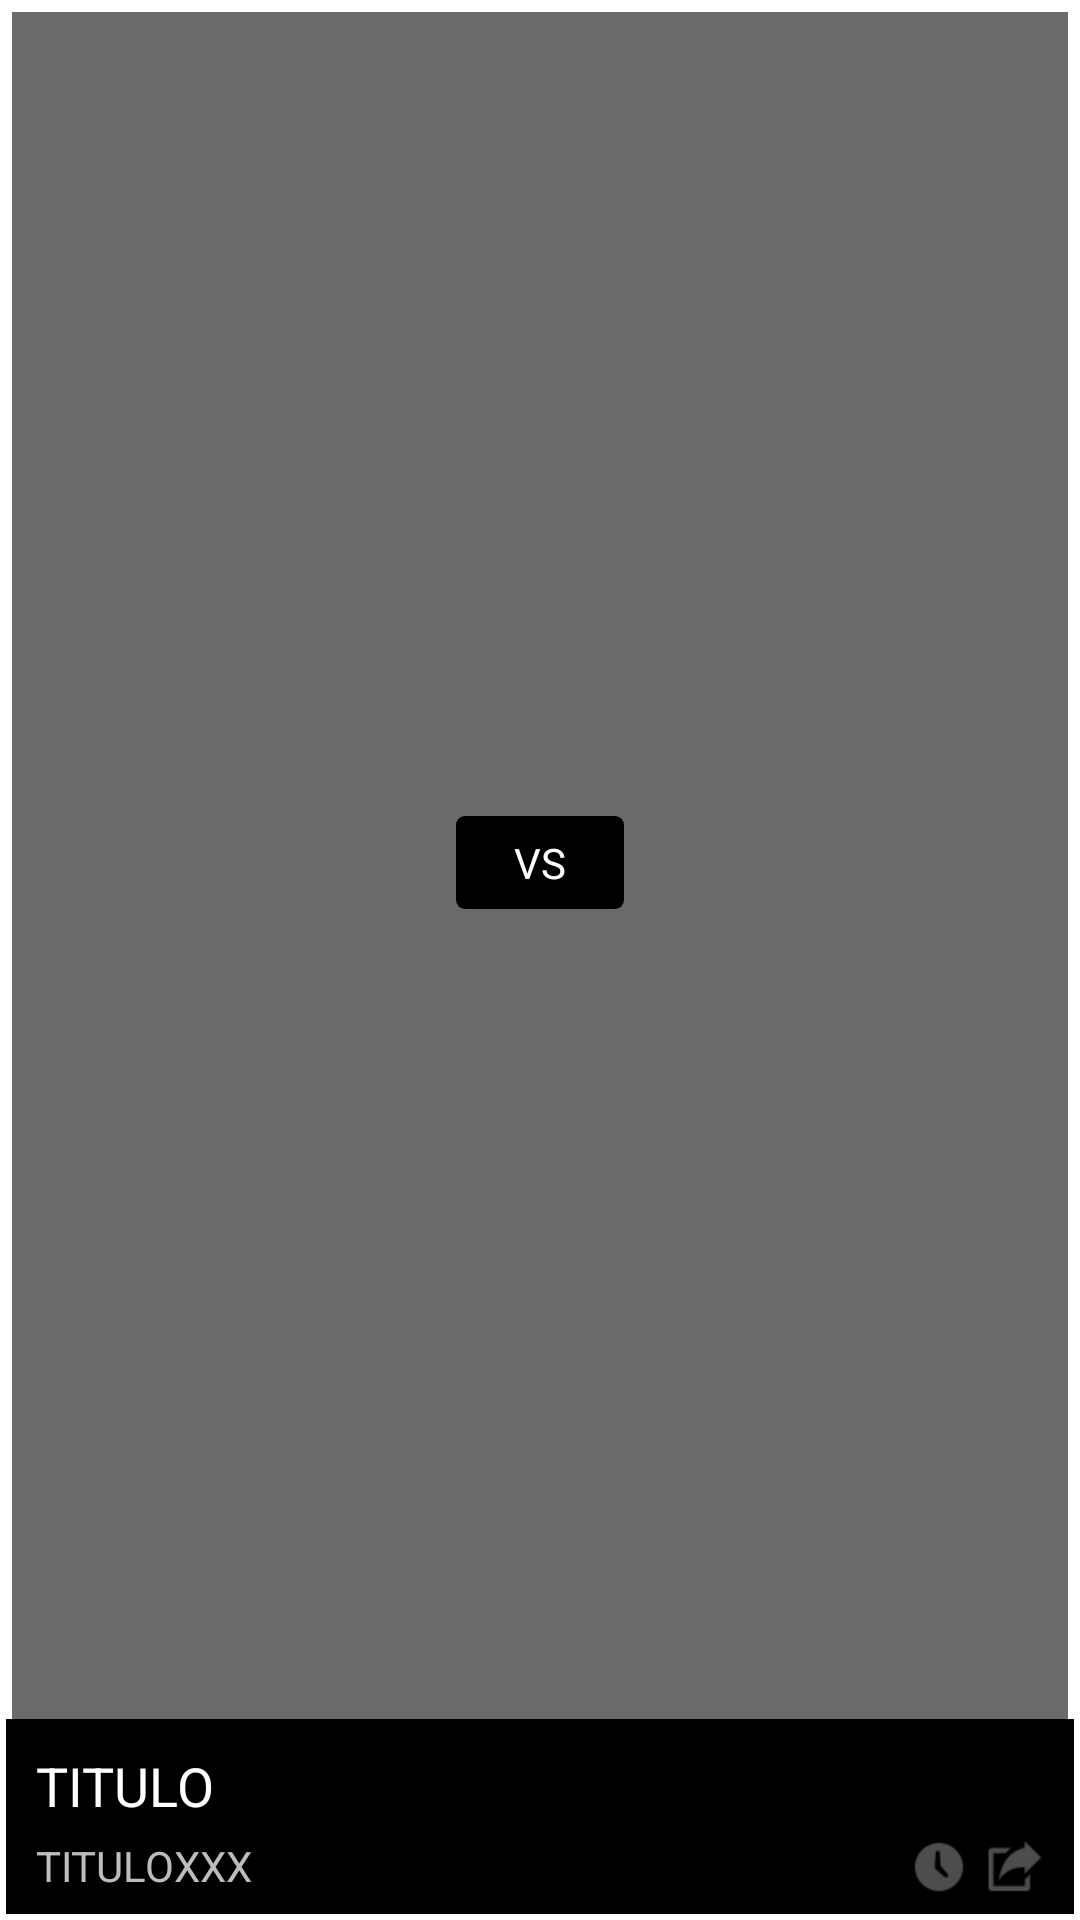

Layout XML and referenced resources for this Android screen:
<!-- AndroidManifest.xml: application theme AppTheme -->
<!-- res/layout/prueba.xml -->
<?xml version="1.0" encoding="utf-8"?>
<RelativeLayout xmlns:android="http://schemas.android.com/apk/res/android"
    xmlns:tools="http://schemas.android.com/tools"
    android:background="@android:color/transparent"
    android:layout_width="367dp"
    android:layout_height="220dp">

    <LinearLayout
        android:id="@+id/share_container"
        android:orientation="horizontal"
        android:background="#000000"
        android:layout_width="match_parent"
        android:layout_height="match_parent">

        <include
            android:layout_alignParentBottom="true"
            android:layout_alignParentTop="true"
            android:layout_width="match_parent"
            android:layout_height="match_parent"
            layout="@layout/share_fragment" />


    </LinearLayout>

    <RelativeLayout
        android:id="@+id/show_container"
        android:background="#FFFFFF"
        android:layout_width="match_parent"
        android:layout_height="match_parent">

        <ImageView
            android:id="@+id/image_full"
            android:scaleType="centerCrop"
            android:layout_centerHorizontal="true"
            android:layout_alignParentTop="true"
            android:layout_above="@+id/info_layout"
            android:layout_marginTop="2dp"
            android:layout_marginBottom="0dp"
            android:layout_marginLeft="2dp"
            android:layout_marginRight="2dp"
            android:layout_width="match_parent"
            android:layout_height="match_parent" />

        <RelativeLayout
            android:layout_centerHorizontal="true"
            android:layout_alignParentTop="true"
            android:layout_above="@+id/info_layout"
            android:layout_marginTop="2dp"
            android:layout_marginBottom="0dp"
            android:layout_marginLeft="2dp"
            android:layout_marginRight="2dp"
            android:layout_width="match_parent"
            android:layout_height="match_parent">

            <LinearLayout
                android:id="@+id/split_image_container"
                android:layout_centerHorizontal="true"
                android:layout_alignParentTop="true"
                android:layout_marginTop="2dp"
                android:layout_marginBottom="0dp"
                android:layout_marginLeft="2dp"
                android:layout_marginRight="2dp"
                android:layout_width="match_parent"
                android:layout_height="match_parent">

                <ImageView
                    android:id="@+id/image_left"
                    android:scaleType="centerCrop"
                    android:background="#ff6a6a6a"
                    android:layout_width="match_parent"
                    android:layout_height="match_parent"
                    android:layout_weight="0.5"
                    />

                <ImageView
                    android:id="@+id/image_right"
                    android:scaleType="centerCrop"
                    android:background="#ff6a6a6a"
                    android:layout_width="match_parent"
                    android:layout_height="match_parent"
                    android:layout_weight="0.5"
                    />

            </LinearLayout>

            <TextView
                android:id="@+id/vs_label"
                android:layout_centerHorizontal="true"
                android:layout_centerVertical="true"
                android:background="@drawable/livecell_vs_label"
                android:layout_width="56dp"
                android:layout_height="31dp"
                android:gravity="center"
                android:textColor="#FFFFFF"
                android:text="@string/livecell_vs_label"
                />

        </RelativeLayout>



        <LinearLayout
            android:id="@+id/info_layout"
            android:clipChildren="false"
            android:layout_marginTop="0dp"
            android:layout_marginBottom="2dp"
            android:layout_marginLeft="2dp"
            android:layout_marginRight="2dp"
            android:layout_centerHorizontal="true"
            android:layout_alignParentBottom="true"
            android:orientation="vertical"
            android:background="#000000"
            android:layout_width="match_parent"
            android:layout_height="65dp">

            <TextView
                android:id="@+id/title_label"
                android:textSize="18sp"
                android:background="@android:color/transparent"
                android:layout_marginTop="10dp"
                android:layout_width="wrap_content"
                android:layout_height="wrap_content"
                android:textColor="#FFFFFF"
                android:text="TITULO"
                android:paddingLeft="10dp"
                android:paddingRight="10dp"
                />

            <RelativeLayout
                android:layout_width="match_parent"
                android:clipChildren="false"
                android:paddingRight="10dp"
                android:layout_height="40dp">

                <TextView
                    android:id="@+id/time_label"
                    android:textSize="14sp"
                    android:layout_alignParentLeft="true"
                    android:layout_toLeftOf="@+id/remind_button"
                    android:layout_width="match_parent"
                    android:layout_height="wrap_content"
                    android:textColor="#BDBDBD"
                    android:text="TITULOXXX"
                    android:layout_marginTop="5dp"
                    android:paddingLeft="10dp"
                    android:paddingRight="10dp"
                    />

                <ImageButton
                    android:id="@+id/share_button"
                    android:layout_alignParentRight="true"
                    android:background="@android:drawable/screen_background_dark_transparent"
                    android:src="@drawable/share_button"
                    android:scaleType="fitXY"
                    android:padding="0dp"
                    android:layout_marginBottom="10dp"
                    android:layout_marginTop="5dp"
                    android:layout_width="20dp"
                    android:layout_height="20dp" />

                <ImageButton
                    android:id="@+id/remind_button"
                    android:layout_toLeftOf="@+id/share_button"
                    android:background="@android:color/transparent"
                    android:src="@drawable/icon_reminder"
                    android:scaleType="fitXY"
                    android:padding="0dp"
                    android:layout_marginRight="5dp"
                    android:layout_marginBottom="10dp"
                    android:layout_marginTop="5dp"
                    android:layout_width="20dp"
                    android:layout_height="20dp" />

            </RelativeLayout>

        </LinearLayout>

    </RelativeLayout>


</RelativeLayout>
<!-- res/layout/share_fragment.xml (included above) -->
<?xml version="1.0" encoding="utf-8"?>
<RelativeLayout xmlns:android="http://schemas.android.com/apk/res/android"
    android:background="@android:color/white"
    android:clipChildren="false"
    android:layout_width="match_parent"
    android:layout_height="match_parent">

    <RelativeLayout
        android:layout_width="match_parent"
        android:layout_height="match_parent"
        android:layout_marginLeft="2dp"
        android:layout_marginTop="2dp"
        android:layout_marginBottom="2dp"
        android:layout_marginRight="2dp">

        <ImageView
            android:id="@+id/share_image_full"
            android:scaleType="centerCrop"
            android:layout_centerHorizontal="true"
            android:layout_alignParentTop="true"
            android:layout_width="match_parent"
            android:layout_height="match_parent" />

        <LinearLayout
            android:id="@+id/share_split_image_container"
            android:layout_centerHorizontal="true"
            android:layout_alignParentTop="true"
            android:layout_width="match_parent"
            android:layout_height="match_parent"
            android:layout_marginBottom="0dp">

            <ImageView
                android:id="@+id/share_image_left"
                android:scaleType="centerCrop"
                android:background="#ff6a6a6a"
                android:layout_width="match_parent"
                android:layout_height="match_parent"
                android:layout_weight="0.5"
                />

            <ImageView
                android:id="@+id/share_image_right"
                android:scaleType="centerCrop"
                android:background="#ff6a6a6a"
                android:layout_width="match_parent"
                android:layout_height="match_parent"
                android:layout_weight="0.5"
                />

        </LinearLayout>

        <TextView
            android:visibility="gone"
            android:id="@+id/share_vs_label"
            android:layout_centerHorizontal="true"
            android:layout_centerVertical="true"
            android:background="@drawable/livecell_vs_label"
            android:layout_width="56dp"
            android:layout_height="31dp"
            android:gravity="center"
            android:textColor="#FFFFFF"
            android:text="@string/livecell_vs_label"
            />

        <RelativeLayout
            android:id="@+id/share_main_layout"
            android:layout_centerHorizontal="true"
            android:layout_alignParentTop="true"
            android:layout_alignParentBottom="true"
            android:orientation="vertical"
            android:background="#CC000000"
            android:layout_width="match_parent"
            android:layout_height="65dp"
            android:layout_marginBottom="0dp">

            <LinearLayout
                android:orientation="vertical"
                android:layout_centerVertical="true"
                android:layout_centerHorizontal="true"
                android:layout_width="wrap_content"
                android:layout_height="wrap_content">

                <TextView
                    android:id="@+id/share_text"
                    android:gravity="center"
                    android:layout_marginBottom="5dp"
                    android:layout_width="match_parent"
                    android:layout_height="wrap_content"
                    android:text="@string/share_title"
                    android:textColor="#FFFFFF"
                    android:textSize="18sp"
                    android:textStyle="bold"

                    />

                <LinearLayout
                    android:orientation="horizontal"
                    android:layout_width="wrap_content"
                    android:layout_height="wrap_content">

                    <ImageButton
                        android:id="@+id/facebook_button"
                        android:background="@android:color/transparent"
                        android:scaleType="centerCrop"
                        android:src="@drawable/like"
                        android:layout_width="50dp"
                        android:layout_height="50dp" />

                    <ImageButton
                        android:id="@+id/twitter_button"
                        android:background="@android:color/transparent"
                        android:scaleType="centerCrop"
                        android:src="@drawable/tweet"
                        android:layout_width="50dp"
                        android:layout_height="50dp" />

                    <ImageButton
                        android:id="@+id/mail_button"
                        android:background="@android:color/transparent"
                        android:scaleType="centerCrop"
                        android:src="@drawable/mail"
                        android:layout_width="50dp"
                        android:layout_height="50dp" />

                    <ImageButton
                        android:id="@+id/clipboard_button"
                        android:background="@android:color/transparent"
                        android:scaleType="centerCrop"
                        android:src="@drawable/link"
                        android:layout_width="50dp"
                        android:layout_height="50dp" />

                </LinearLayout>

            </LinearLayout>

        </RelativeLayout>

        <View
            android:background="#D46419"
            android:layout_alignParentBottom="true"
            android:layout_width="match_parent"
            android:layout_height="7dp" />

    </RelativeLayout>
</RelativeLayout>
<!-- resources referenced by this layout -->
<resources>
  <!-- drawable icon_reminder: png bitmap (drawable, 1684 bytes) -->
  <!-- drawable like: png bitmap (drawable, 5156 bytes) -->
  <!-- drawable link: png bitmap (drawable, 5622 bytes) -->
  <!-- drawable livecell_vs_label (drawable) -->
  <?xml version="1.0" encoding="utf-8"?>
  <shape xmlns:android="http://schemas.android.com/apk/res/android"
      android:shape="rectangle" android:padding="10dp">
      
      <solid android:color="#000000"/>
      <corners
          android:bottomRightRadius="3dp"
          android:bottomLeftRadius="3dp"
          android:topLeftRadius="3dp"
          android:topRightRadius="3dp"/>
  </shape>
  <!-- drawable mail: png bitmap (drawable, 5430 bytes) -->
  <!-- drawable share_button: png bitmap (drawable, 1616 bytes) -->
  <!-- drawable tweet: png bitmap (drawable, 5945 bytes) -->
  <string name="livecell_vs_label">VS</string>
  <string name="share_title">COMPARTIR</string>
  <style name="AppTheme" parent="Theme.AppCompat.Light.DarkActionBar">
          <item name="actionBarStyle">@style/ECDFBarStyle</item>
          
      </style>
  <style name="ECDFBarStyle" parent="Widget.AppCompat.ActionBar">
          <item name="displayOptions">showCustom</item>
          
      </style>
</resources>
